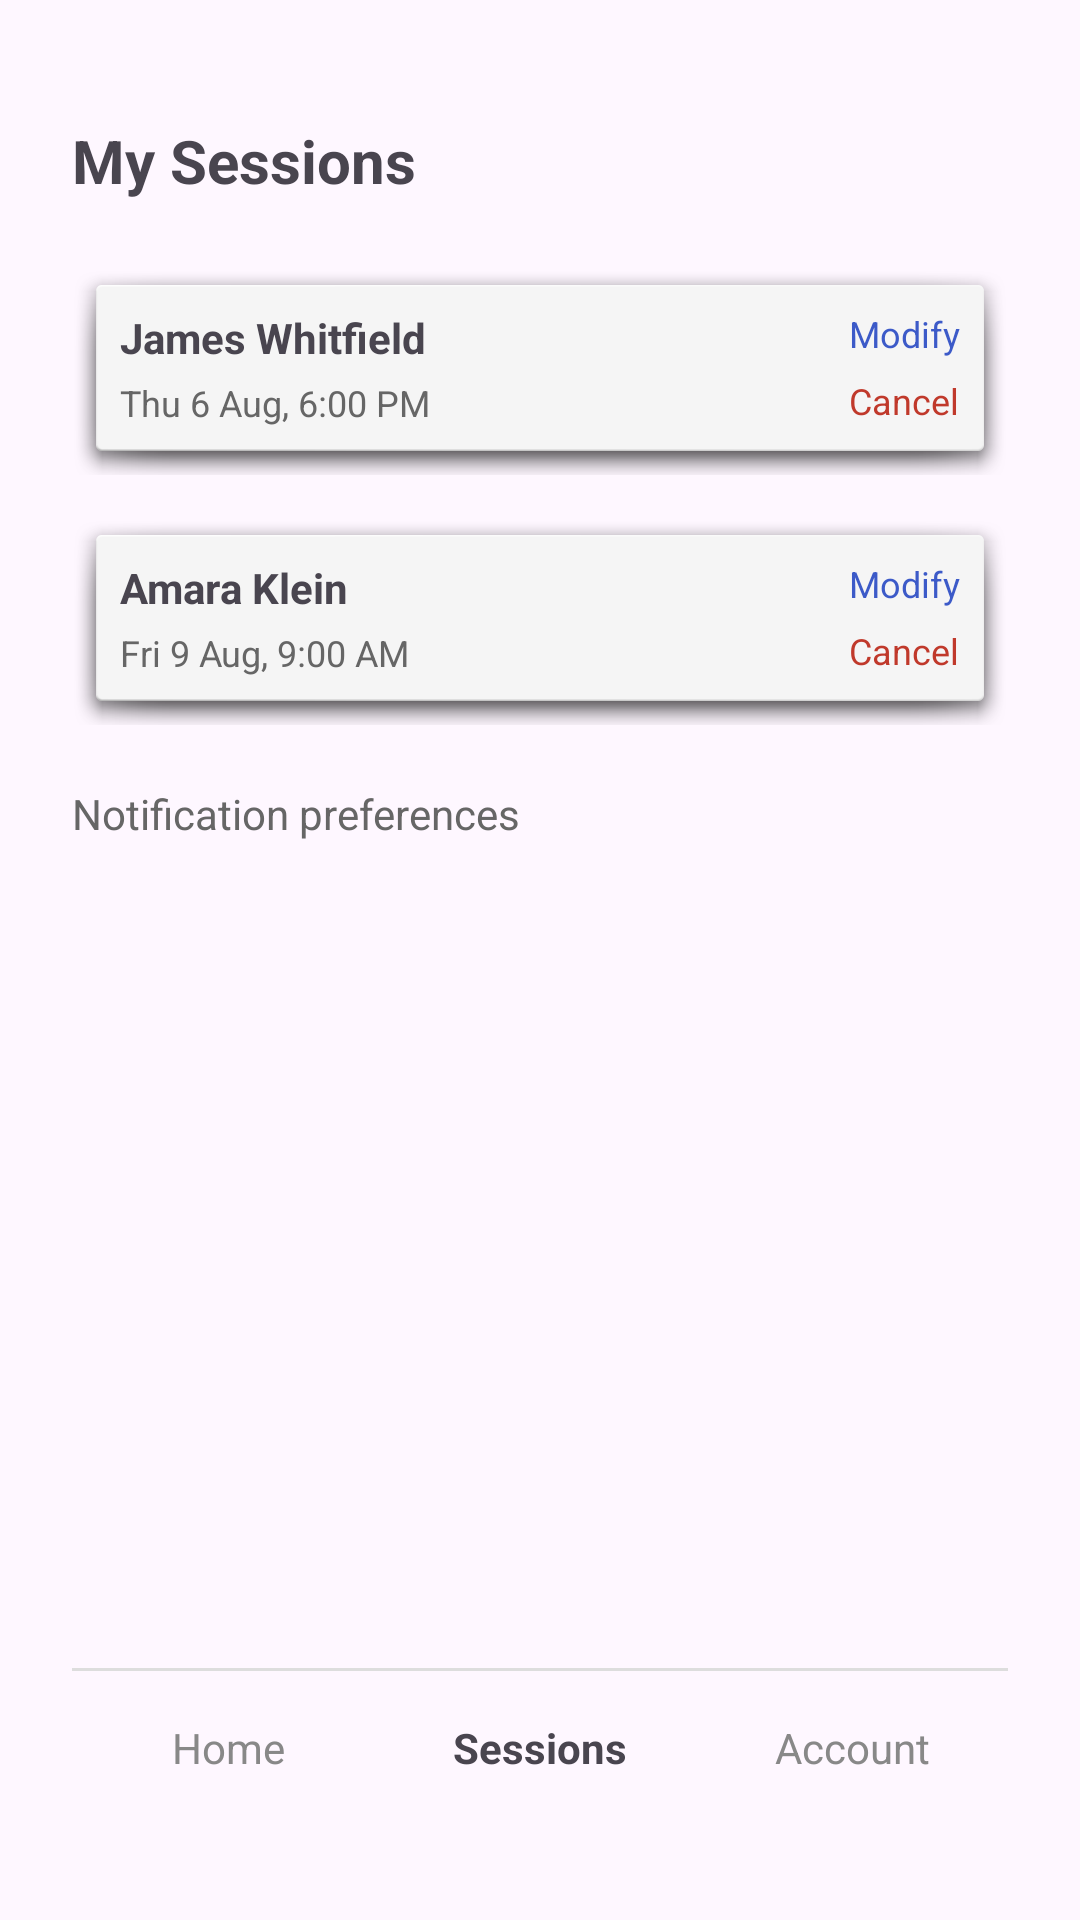

Reconstruct the res/layout file that produces this screen, plus the resources it refers to.
<!-- AndroidManifest.xml: application theme Theme.GymFitnessApplication -->
<!-- res/layout/activity_my_sessions.xml -->
<?xml version="1.0" encoding="utf-8"?>
<androidx.constraintlayout.widget.ConstraintLayout
    xmlns:android="http://schemas.android.com/apk/res/android"
    xmlns:app="http://schemas.android.com/apk/res-auto"
    android:id="@+id/main"
    android:layout_width="match_parent"
    android:layout_height="match_parent"
    android:padding="24dp">

    <TextView
        android:id="@+id/screenTitle"
        android:layout_width="wrap_content"
        android:layout_height="wrap_content"
        android:text="My Sessions"
        android:textSize="20sp"
        android:textStyle="bold"
        app:layout_constraintTop_toTopOf="parent"
        app:layout_constraintStart_toStartOf="parent"
        android:layout_marginTop="16dp"/>

    <LinearLayout
        android:id="@+id/sessionCard1"
        android:layout_width="0dp"
        android:layout_height="wrap_content"
        android:orientation="horizontal"
        android:background="@android:drawable/dialog_holo_light_frame"
        android:padding="16dp"
        app:layout_constraintTop_toBottomOf="@id/screenTitle"
        app:layout_constraintStart_toStartOf="parent"
        app:layout_constraintEnd_toEndOf="parent"
        android:layout_marginTop="20dp">

        <LinearLayout android:layout_width="0dp" android:layout_height="wrap_content" android:layout_weight="1" android:orientation="vertical">
            <TextView android:layout_width="wrap_content" android:layout_height="wrap_content" android:text="James Whitfield" android:textStyle="bold"/>
            <TextView android:layout_width="wrap_content" android:layout_height="wrap_content" android:text="Thu 6 Aug, 6:00 PM" android:textColor="#666666" android:textSize="12sp" android:layout_marginTop="4dp"/>
        </LinearLayout>

        <LinearLayout android:layout_width="wrap_content" android:layout_height="wrap_content" android:orientation="vertical">
            <TextView android:layout_width="wrap_content" android:layout_height="wrap_content" android:text="Modify" android:textColor="#3C5AC8" android:textSize="12sp"/>
            <TextView android:layout_width="wrap_content" android:layout_height="wrap_content" android:text="Cancel" android:textColor="#C0392B" android:textSize="12sp" android:layout_marginTop="6dp"/>
        </LinearLayout>

    </LinearLayout>

    <LinearLayout
        android:id="@+id/sessionCard2"
        android:layout_width="0dp"
        android:layout_height="wrap_content"
        android:orientation="horizontal"
        android:background="@android:drawable/dialog_holo_light_frame"
        android:padding="16dp"
        app:layout_constraintTop_toBottomOf="@id/sessionCard1"
        app:layout_constraintStart_toStartOf="parent"
        app:layout_constraintEnd_toEndOf="parent"
        android:layout_marginTop="12dp">

        <LinearLayout android:layout_width="0dp" android:layout_height="wrap_content" android:layout_weight="1" android:orientation="vertical">
            <TextView android:layout_width="wrap_content" android:layout_height="wrap_content" android:text="Amara Klein" android:textStyle="bold"/>
            <TextView android:layout_width="wrap_content" android:layout_height="wrap_content" android:text="Fri 9 Aug, 9:00 AM" android:textColor="#666666" android:textSize="12sp" android:layout_marginTop="4dp"/>
        </LinearLayout>

        <LinearLayout android:layout_width="wrap_content" android:layout_height="wrap_content" android:orientation="vertical">
            <TextView android:layout_width="wrap_content" android:layout_height="wrap_content" android:text="Modify" android:textColor="#3C5AC8" android:textSize="12sp"/>
            <TextView android:layout_width="wrap_content" android:layout_height="wrap_content" android:text="Cancel" android:textColor="#C0392B" android:textSize="12sp" android:layout_marginTop="6dp"/>
        </LinearLayout>

    </LinearLayout>

    <TextView
        android:id="@+id/notifPrefs"
        android:layout_width="wrap_content"
        android:layout_height="wrap_content"
        android:text="Notification preferences"
        android:textColor="#666666"
        app:layout_constraintTop_toBottomOf="@id/sessionCard2"
        app:layout_constraintStart_toStartOf="parent"
        android:layout_marginTop="20dp"/>

    <View
        android:id="@+id/bottomDivider"
        android:layout_width="0dp"
        android:layout_height="1dp"
        android:background="#DDDDDD"
        app:layout_constraintBottom_toTopOf="@id/navRow"
        app:layout_constraintStart_toStartOf="parent"
        app:layout_constraintEnd_toEndOf="parent"
        android:layout_marginBottom="16dp"/>

    <LinearLayout
        android:id="@+id/navRow"
        android:layout_width="0dp"
        android:layout_height="wrap_content"
        android:orientation="horizontal"
        android:weightSum="3"
        app:layout_constraintBottom_toBottomOf="parent"
        app:layout_constraintStart_toStartOf="parent"
        app:layout_constraintEnd_toEndOf="parent"
        android:layout_marginBottom="24dp">

        <TextView android:layout_width="0dp" android:layout_height="wrap_content" android:layout_weight="1" android:text="Home" android:textColor="#888888" android:gravity="center"/>
        <TextView android:layout_width="0dp" android:layout_height="wrap_content" android:layout_weight="1" android:text="Sessions" android:textStyle="bold" android:gravity="center"/>
        <TextView android:layout_width="0dp" android:layout_height="wrap_content" android:layout_weight="1" android:text="Account" android:textColor="#888888" android:gravity="center"/>

    </LinearLayout>

</androidx.constraintlayout.widget.ConstraintLayout>
<!-- resources referenced by this layout -->
<resources>
  <style name="Theme.GymFitnessApplication" parent="Base.Theme.GymFitnessApplication" />
  <style name="Base.Theme.GymFitnessApplication" parent="Theme.Material3.DayNight.NoActionBar">
          
          
      </style>
</resources>
